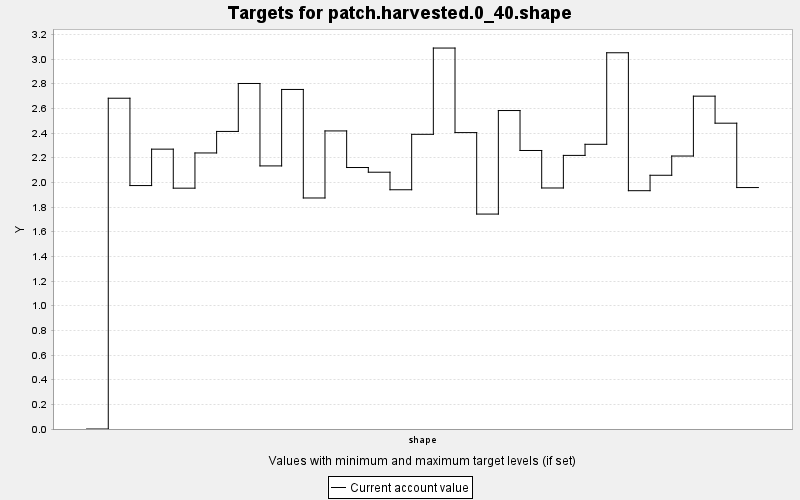

The data file committed next to this chart (first rows):
TARGET, PERIOD, YEAR, PERIODWIDTH, MINIMUM, MAXIMUM, MINWEIGHT, MAXWEIGHT, CURRENT, SUMMARY
patch.harvested.0_40.shape, 0, 0, 10.0, 0.0, 100.0, 1.0, 1.0, 0.0, 100.0
patch.harvested.0_40.shape, 1, 10, 10.0, 0.0, 100.0, 1.0, 1.0, 2.682, 100.0
patch.harvested.0_40.shape, 2, 20, 10.0, 0.0, 100.0, 1.0, 1.0, 1.974, 100.0
patch.harvested.0_40.shape, 3, 30, 10.0, 0.0, 100.0, 1.0, 1.0, 2.27, 100.0
patch.harvested.0_40.shape, 4, 40, 10.0, 0.0, 100.0, 1.0, 1.0, 1.953, 100.0
patch.harvested.0_40.shape, 5, 50, 10.0, 0.0, 100.0, 1.0, 1.0, 2.239, 100.0
patch.harvested.0_40.shape, 6, 60, 10.0, 0.0, 100.0, 1.0, 1.0, 2.413, 100.0
patch.harvested.0_40.shape, 7, 70, 10.0, 0.0, 100.0, 1.0, 1.0, 2.802, 100.0
patch.harvested.0_40.shape, 8, 80, 10.0, 0.0, 100.0, 1.0, 1.0, 2.134, 100.0
patch.harvested.0_40.shape, 9, 90, 10.0, 0.0, 100.0, 1.0, 1.0, 2.754, 100.0
patch.harvested.0_40.shape, 10, 100, 10.0, 0.0, 100.0, 1.0, 1.0, 1.873, 100.0
patch.harvested.0_40.shape, 11, 110, 10.0, 0.0, 100.0, 1.0, 1.0, 2.417, 100.0
patch.harvested.0_40.shape, 12, 120, 10.0, 0.0, 100.0, 1.0, 1.0, 2.121, 100.0
patch.harvested.0_40.shape, 13, 130, 10.0, 0.0, 100.0, 1.0, 1.0, 2.082, 100.0
patch.harvested.0_40.shape, 14, 140, 10.0, 0.0, 100.0, 1.0, 1.0, 1.94, 100.0
patch.harvested.0_40.shape, 15, 150, 10.0, 0.0, 100.0, 1.0, 1.0, 2.39, 100.0
patch.harvested.0_40.shape, 16, 160, 10.0, 0.0, 100.0, 1.0, 1.0, 3.089, 100.0
patch.harvested.0_40.shape, 17, 170, 10.0, 0.0, 100.0, 1.0, 1.0, 2.404, 100.0
patch.harvested.0_40.shape, 18, 180, 10.0, 0.0, 100.0, 1.0, 1.0, 1.743, 100.0
patch.harvested.0_40.shape, 19, 190, 10.0, 0.0, 100.0, 1.0, 1.0, 2.583, 100.0
patch.harvested.0_40.shape, 20, 200, 10.0, 0.0, 100.0, 1.0, 1.0, 2.259, 100.0
patch.harvested.0_40.shape, 21, 210, 10.0, 0.0, 100.0, 1.0, 1.0, 1.954, 100.0
patch.harvested.0_40.shape, 22, 220, 10.0, 0.0, 100.0, 1.0, 1.0, 2.219, 100.0
patch.harvested.0_40.shape, 23, 230, 10.0, 0.0, 100.0, 1.0, 1.0, 2.309, 100.0
patch.harvested.0_40.shape, 24, 240, 10.0, 0.0, 100.0, 1.0, 1.0, 3.051, 100.0
patch.harvested.0_40.shape, 25, 250, 10.0, 0.0, 100.0, 1.0, 1.0, 1.933, 100.0
patch.harvested.0_40.shape, 26, 260, 10.0, 0.0, 100.0, 1.0, 1.0, 2.058, 100.0
patch.harvested.0_40.shape, 27, 270, 10.0, 0.0, 100.0, 1.0, 1.0, 2.214, 100.0
patch.harvested.0_40.shape, 28, 280, 10.0, 0.0, 100.0, 1.0, 1.0, 2.699, 100.0
patch.harvested.0_40.shape, 29, 290, 10.0, 0.0, 100.0, 1.0, 1.0, 2.48, 100.0
patch.harvested.0_40.shape, 30, 300, 10.0, 0.0, 100.0, 1.0, 1.0, 1.958, 100.0
